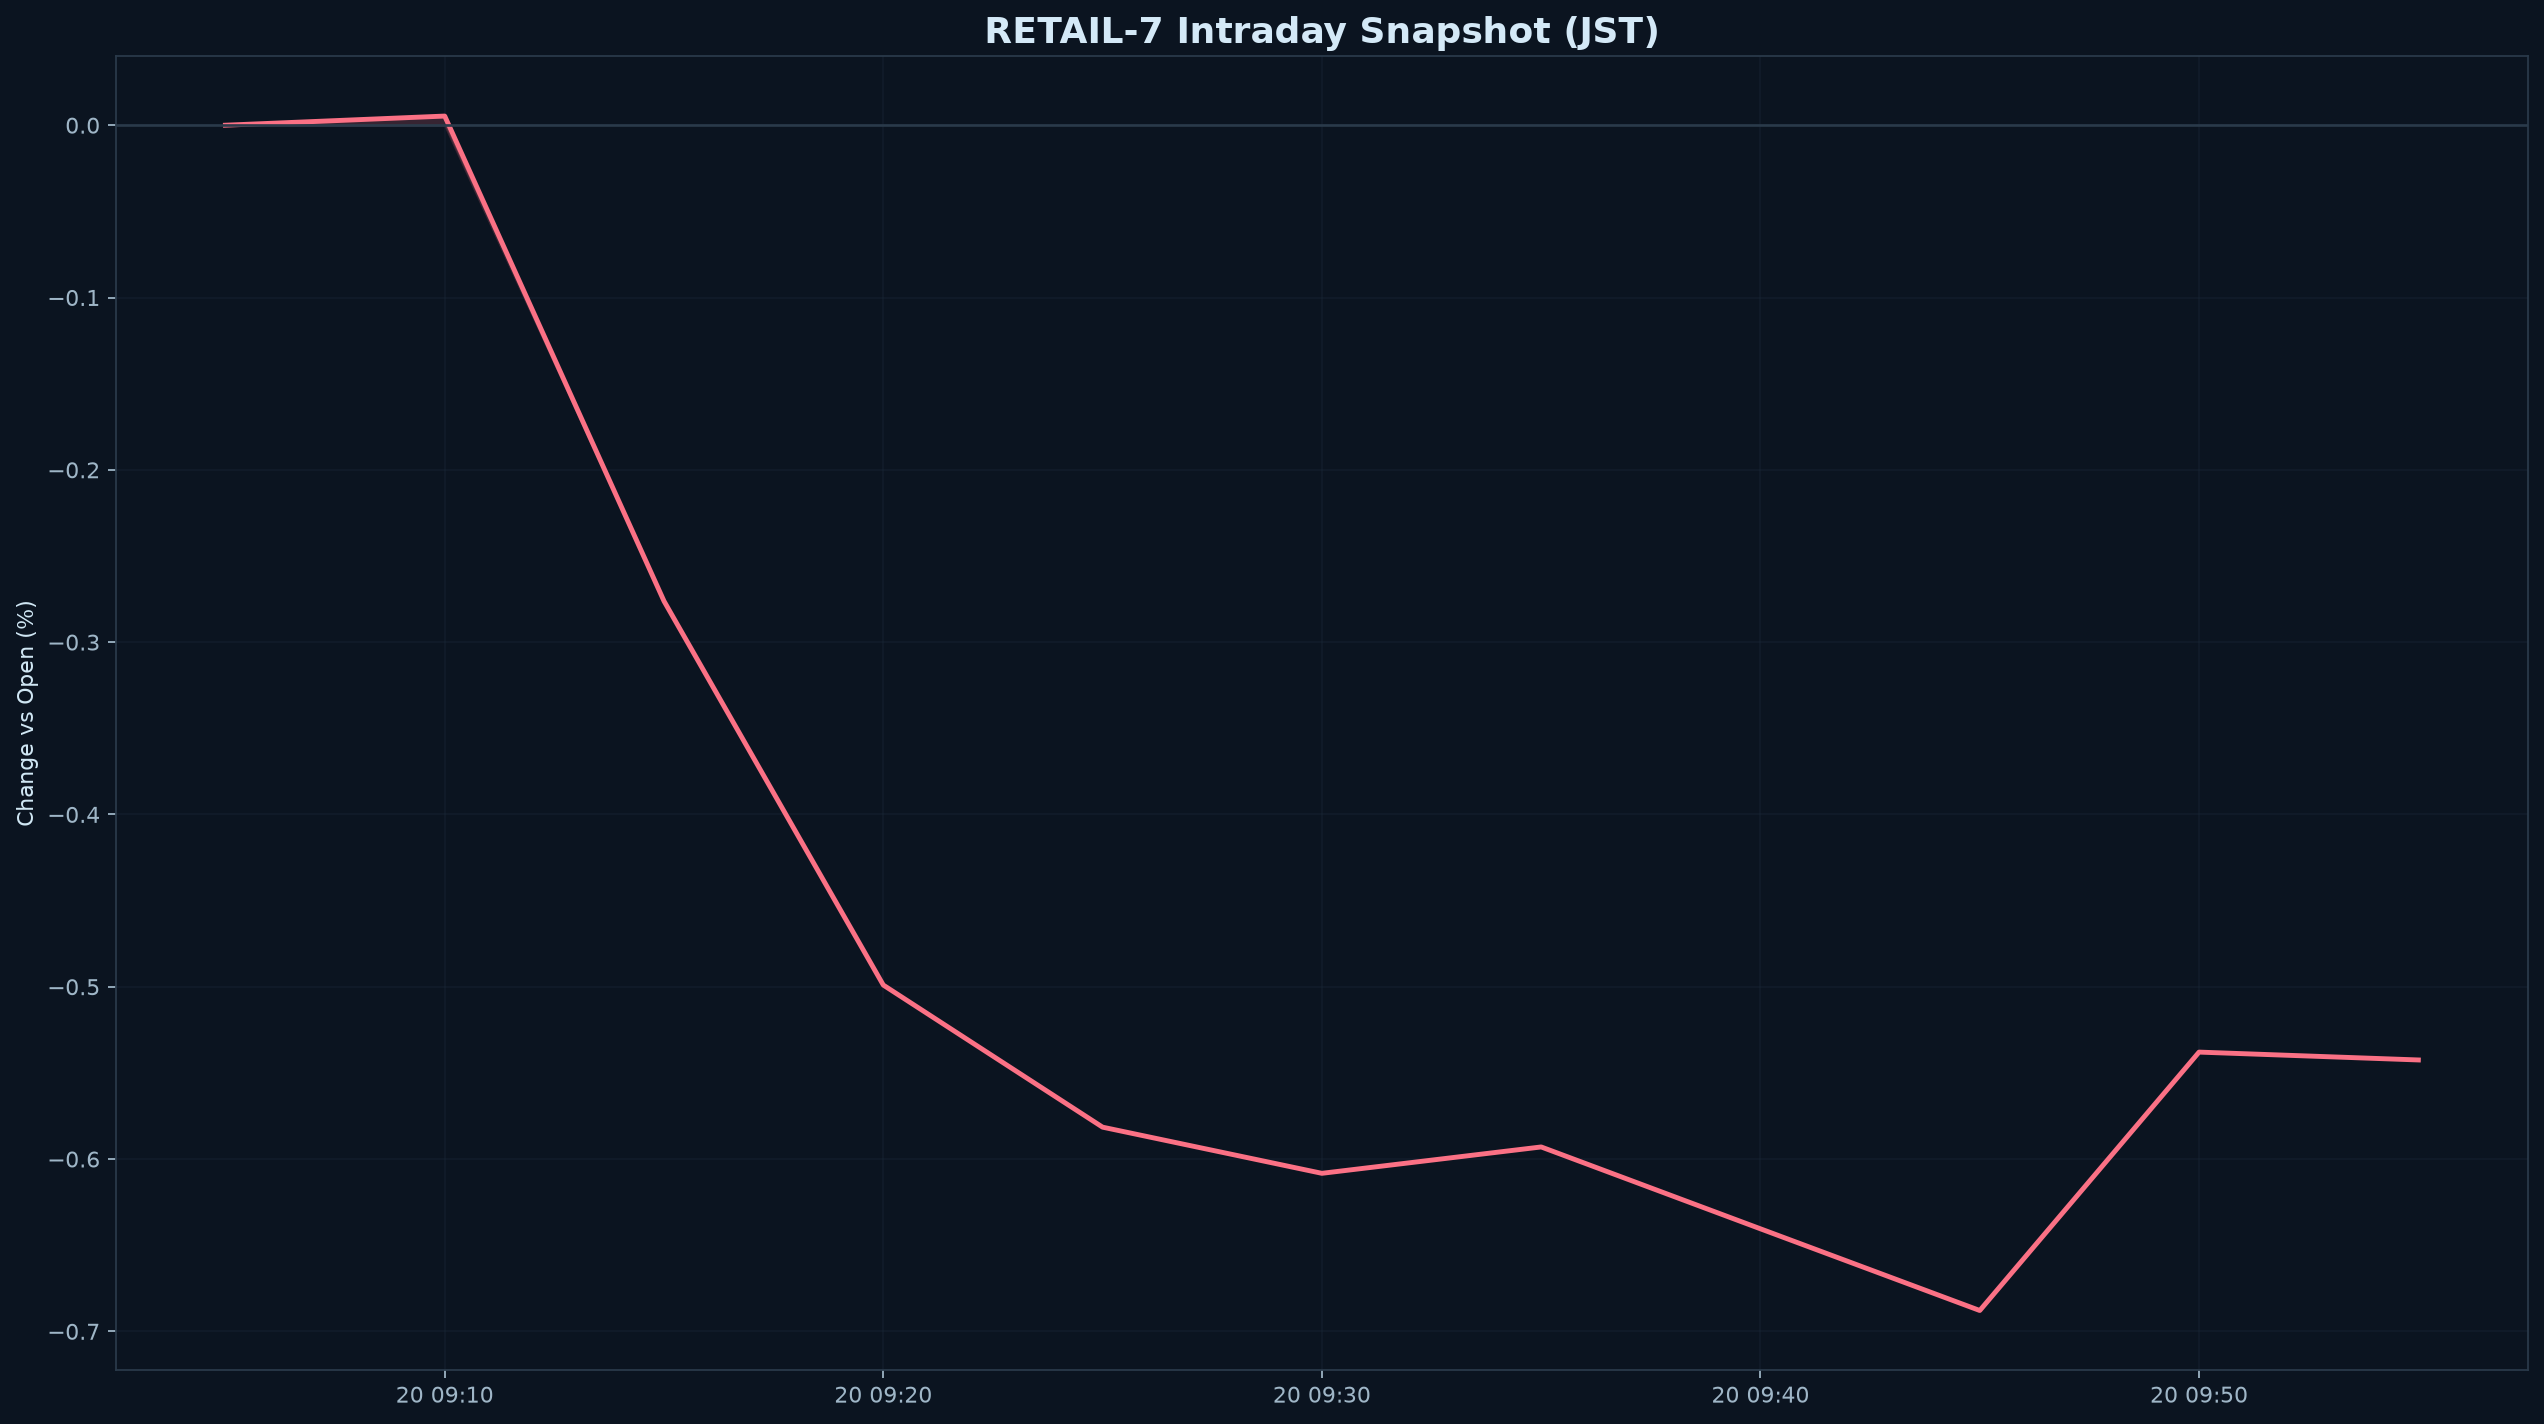

The file beside this chart, header and first rows:
datetime_jst, pct
2026-08-20 09:05:00+09:00, 0.000000
2026-08-20 09:10:00+09:00, 0.005302
2026-08-20 09:15:00+09:00, -0.2762
2026-08-20 09:20:00+09:00, -0.499
2026-08-20 09:25:00+09:00, -0.5815
2026-08-20 09:30:00+09:00, -0.6083
2026-08-20 09:35:00+09:00, -0.593
2026-08-20 09:40:00+09:00, -0.6405
2026-08-20 09:45:00+09:00, -0.6879
2026-08-20 09:50:00+09:00, -0.5379
2026-08-20 09:55:00+09:00, -0.5425
